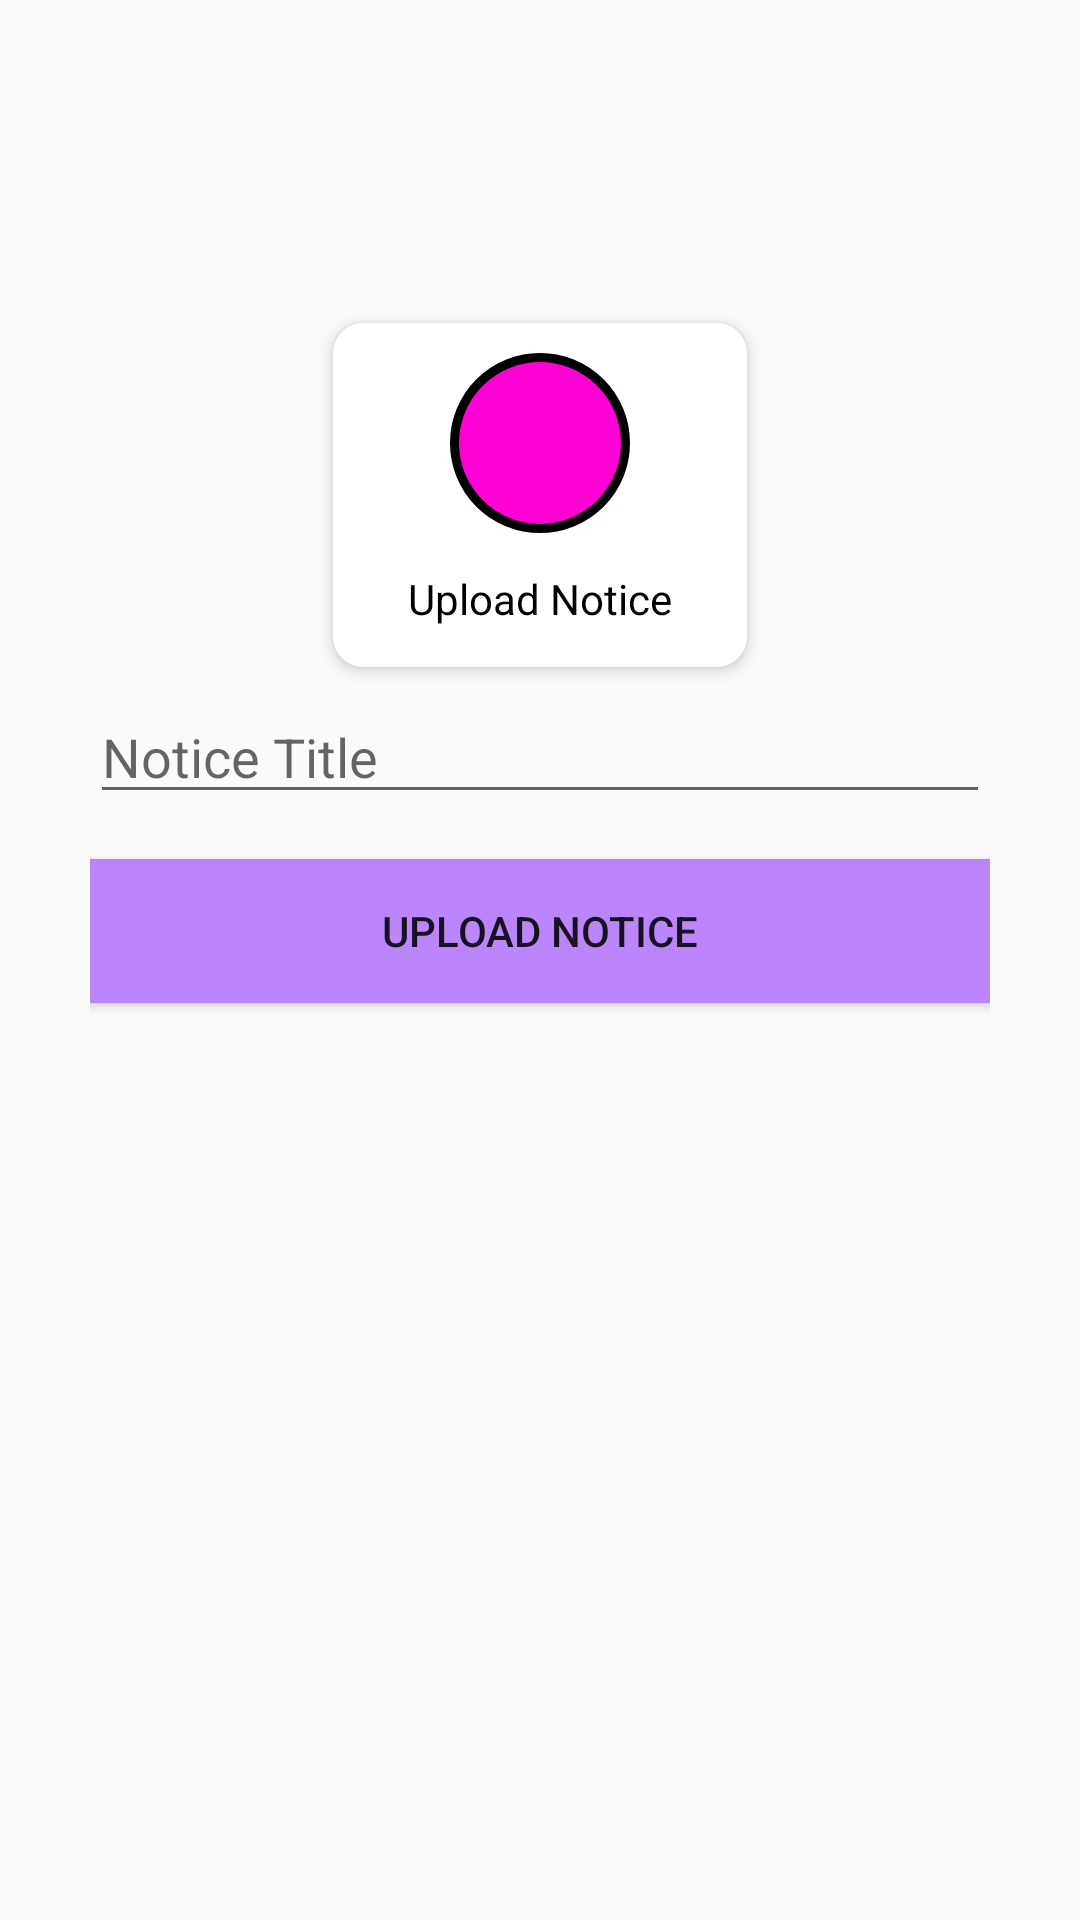

Write the Android layout XML for this screen, with the resource values it uses.
<!-- AndroidManifest.xml: application theme Theme.AppCompat.Light -->
<!-- res/layout/uploadactivity.xml -->
<?xml version="1.0" encoding="utf-8"?>
<androidx.constraintlayout.widget.ConstraintLayout xmlns:android="http://schemas.android.com/apk/res/android"
    xmlns:app="http://schemas.android.com/apk/res-auto"
    xmlns:tools="http://schemas.android.com/tools"
    android:layout_width="match_parent"
    android:layout_height="match_parent"
    tools:context=".notice.UploadActivity"
    tools:ignore="MissingDefaultResource">

    <RelativeLayout
        android:layout_width="match_parent"
        android:layout_height="match_parent"
        android:gravity="center"
        tools:ignore="UselessParent">

        <LinearLayout
            android:layout_width="match_parent"
            android:layout_height="match_parent"
            android:layout_marginStart="30dp"
            android:layout_marginEnd="30dp"
            android:layout_marginBottom="10dp"
            android:orientation="vertical">

            <androidx.cardview.widget.CardView
                android:id="@+id/addimage"
                android:layout_width="150dp"
                android:layout_height="130dp"
                android:layout_gravity="center"
                android:layout_marginTop="100dp"
                android:clickable="true"
                android:focusable="true"
                android:foreground="?android:selectableItemBackground"
                android:outlineAmbientShadowColor="@color/purple_700"
                app:cardCornerRadius="10.0dip"
                app:cardElevation="3.0dip"
                app:cardUseCompatPadding="true"
                app:layout_constraintTop_toTopOf="parent"
                tools:layout_editor_absoluteX="123dp">


                <ImageView
                    android:layout_width="60dp"
                    android:layout_height="60dp"
                    android:layout_gravity="top|center"
                    android:layout_marginTop="10dp"
                    android:background="@drawable/iconcircle"
                    android:padding="10dp"
                    android:src="@drawable/ic_notice" />

                <TextView
                    android:layout_width="wrap_content"
                    android:layout_height="20dp"
                    android:layout_gravity="center"
                    android:layout_marginTop="35dp"
                    android:layout_weight="1"
                    android:text="Upload Notice"
                    android:textAlignment="center"
                    android:textColor="@color/black"
                    android:textSize="14sp" />

            </androidx.cardview.widget.CardView>


            <EditText
                android:id="@+id/noticetitle"
                android:layout_width="match_parent"
                android:layout_height="wrap_content"
                android:ems="10"
                android:inputType="textPersonName"
                android:hint="Notice Title"/>

            <Button
                android:id="@+id/uploadbutton"
                android:layout_width="match_parent"
                android:layout_height="wrap_content"
                android:layout_centerHorizontal="true"
                android:layout_marginTop="15dp"
                android:background="@color/purple_200"
                android:gravity="center"
                android:text="Upload Notice"
                tools:layout_editor_absoluteX="161dp"
                tools:layout_editor_absoluteY="387dp" />

            <ImageView
                android:id="@+id/imageView"
                android:layout_width="match_parent"
                android:layout_height="match_parent"
                android:layout_marginTop="20dp"
                android:layout_marginBottom="10dp"
                android:scaleType="centerCrop"
                tools:layout_editor_absoluteX="43dp"
                tools:layout_editor_absoluteY="480dp" />
        </LinearLayout>


    </RelativeLayout>

</androidx.constraintlayout.widget.ConstraintLayout>
<!-- resources referenced by this layout -->
<resources>
  <color name="black">#FF000000</color>
  <color name="purple_200">#FFBB86FC</color>
  <color name="purple_700">#FF3700B3</color>
  <!-- drawable iconcircle (drawable-xxxhdpi) -->
  <?xml version="1.0" encoding="UTF-8"?>
  <shape xmlns:tools="http://schemas.android.com/tools"
      android:shape="oval"
      xmlns:android="http://schemas.android.com/apk/res/android"
      tools:ignore="ExtraText">
      xmlns:android="http://schemas.android.com/apk/res/android" />
    <solid android:color="#FF00D5"/>
      <stroke android:color="#000000" android:width="3dp"/>
      <size android:width="50dp" android:height="50dp"/>
  </shape>
</resources>
